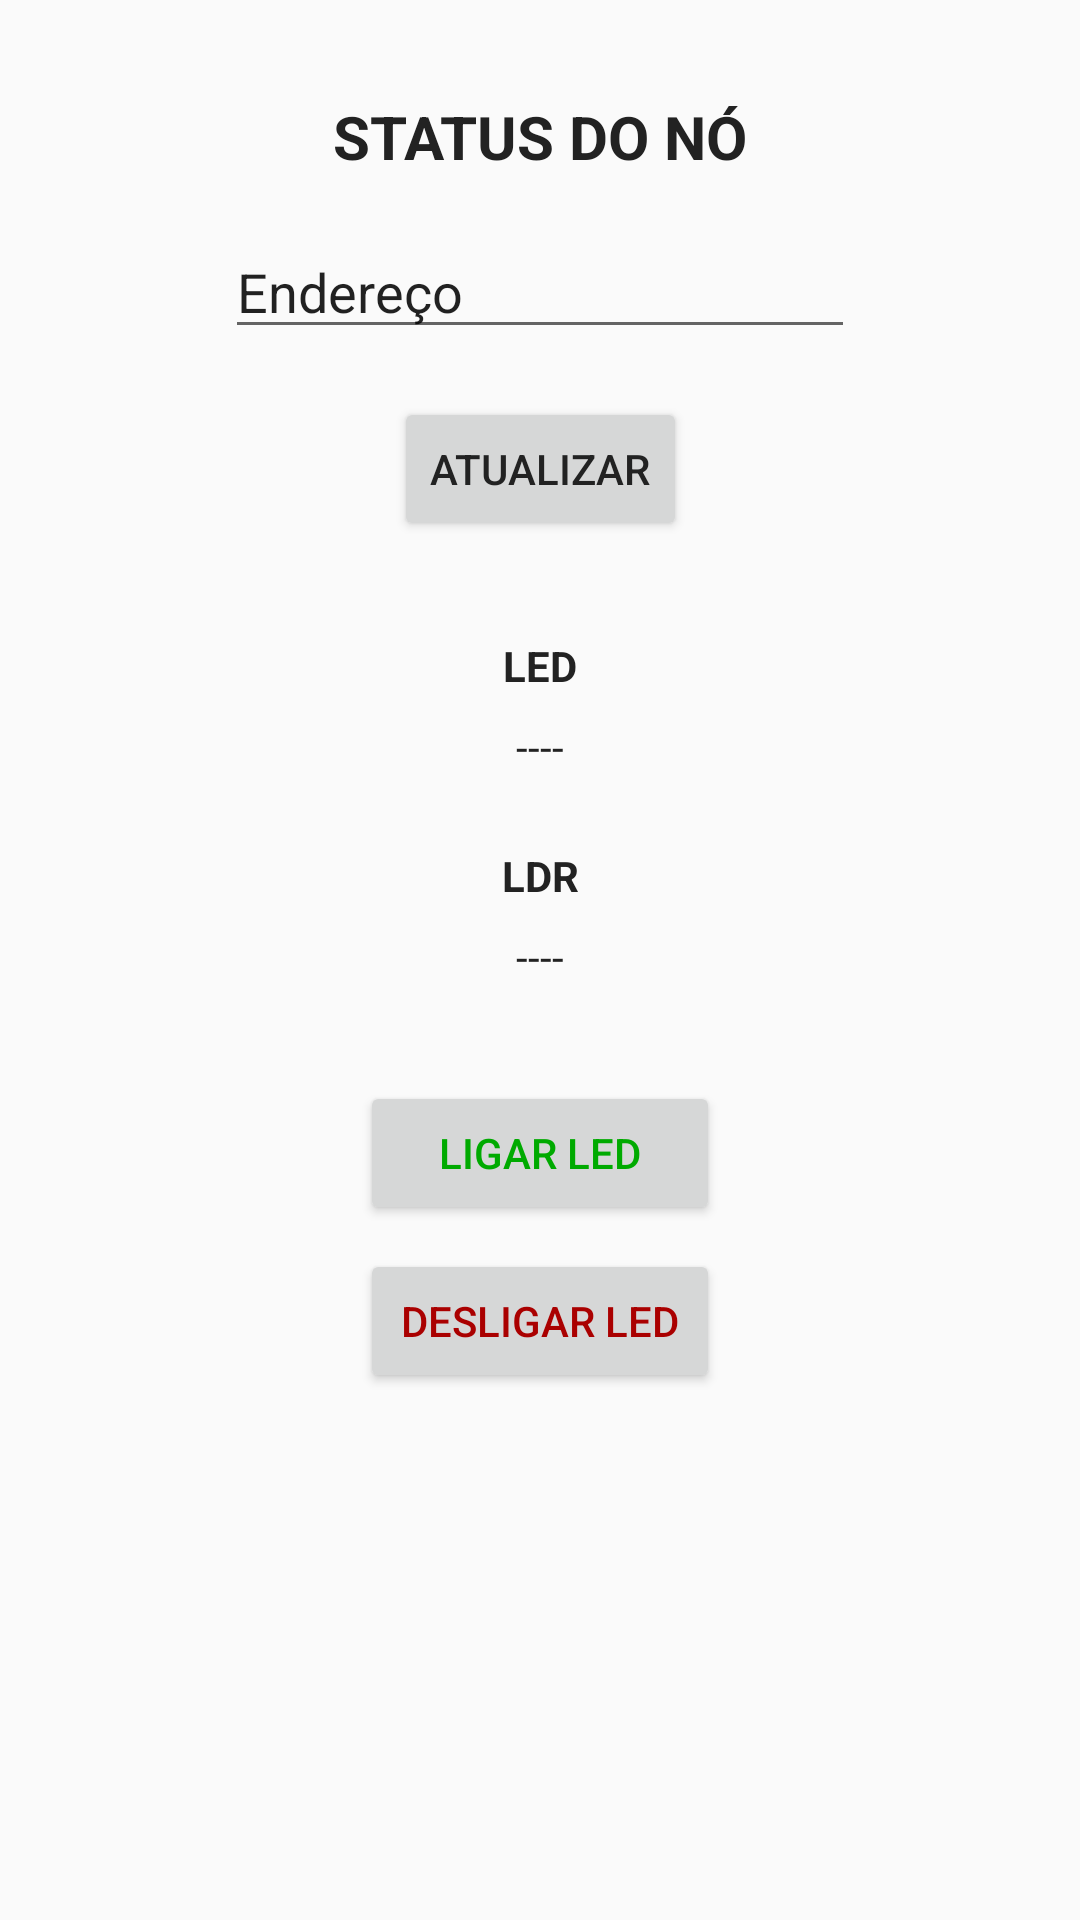

The Android layout XML behind this screen, and the referenced resources:
<!-- AndroidManifest.xml: application theme AppTheme -->
<!-- res/layout/activity_node.xml -->
<?xml version="1.0" encoding="utf-8"?>
<android.support.constraint.ConstraintLayout xmlns:android="http://schemas.android.com/apk/res/android"
    xmlns:app="http://schemas.android.com/apk/res-auto"
    xmlns:tools="http://schemas.android.com/tools"
    android:layout_width="match_parent"
    android:layout_height="match_parent"
    tools:context=".NodeActivity">

    <TextView android:id="@+id/nodeTitulo"
        android:layout_width="wrap_content" 
        android:layout_height="wrap_content" 
        android:layout_marginStart="8dp" 
        android:layout_marginEnd="8dp" 
        android:layout_marginTop="32dp" 
        android:text="STATUS DO NÓ" 
        android:textSize="20dp" 
        android:textStyle="bold"
        app:layout_constraintEnd_toEndOf="parent"
        app:layout_constraintStart_toStartOf="parent"
        app:layout_constraintTop_toTopOf="parent" />

    <EditText
        android:id="@+id/nodeEndereco"
        android:layout_width="wrap_content"
        android:layout_height="wrap_content"
        android:layout_marginStart="8dp"
        android:layout_marginEnd="8dp"
        android:layout_marginTop="16dp"
        android:inputType="textPersonName"
        android:ems="10"
        android:text="Endereço"
        app:layout_constraintStart_toStartOf="parent"
        app:layout_constraintEnd_toEndOf="parent"
        app:layout_constraintTop_toBottomOf="@id/nodeTitulo" />
    <Button
        android:id="@+id/nodeConectar"
        android:layout_width="wrap_content"
        android:layout_height="wrap_content"
        android:layout_marginStart="8dp"
        android:layout_marginEnd="8dp"
        android:layout_marginTop="16dp"
        android:text="ATUALIZAR"
        android:onClick="atualizarClicado"
        app:layout_constraintStart_toStartOf="parent"
        app:layout_constraintEnd_toEndOf="parent"
        app:layout_constraintTop_toBottomOf="@+id/nodeEndereco" />
    <TextView
        android:id="@+id/nodeLedLabel"
        android:layout_width="wrap_content"
        android:layout_height="wrap_content"
        android:layout_marginStart="8dp"
        android:layout_marginEnd="8dp"
        android:layout_marginTop="32dp"
        android:text="LED"
        android:textStyle="bold"
        app:layout_constraintStart_toStartOf="parent"
        app:layout_constraintEnd_toEndOf="parent"
        app:layout_constraintTop_toBottomOf="@+id/nodeConectar" />
    <TextView
        android:id="@+id/nodeLed"
        android:layout_width="wrap_content"
        android:layout_height="wrap_content"
        android:layout_marginStart="8dp"
        android:layout_marginEnd="8dp"
        android:layout_marginTop="8dp"
        android:text="----"
        app:layout_constraintEnd_toEndOf="parent"
        app:layout_constraintStart_toStartOf="parent"
        app:layout_constraintTop_toBottomOf="@+id/nodeLedLabel" />
    <TextView
        android:id="@+id/nodeLdrLabel"
        android:layout_width="wrap_content"
        android:layout_height="wrap_content"
        android:layout_marginStart="8dp"
        android:layout_marginEnd="8dp"
        android:layout_marginTop="24dp"
        android:text="LDR"
        android:textStyle="bold"
        app:layout_constraintStart_toStartOf="parent"
        app:layout_constraintEnd_toEndOf="parent"
        app:layout_constraintTop_toBottomOf="@+id/nodeLed" />
    <TextView
        android:id="@+id/nodeLdr"
        android:layout_width="wrap_content"
        android:layout_height="wrap_content"
        android:layout_marginStart="8dp"
        android:layout_marginEnd="8dp"
        android:layout_marginTop="8dp"
        android:text="----"
        app:layout_constraintStart_toStartOf="parent"
        app:layout_constraintEnd_toEndOf="parent"
        app:layout_constraintTop_toBottomOf="@+id/nodeLdrLabel"
        />
    <Button
        android:id="@+id/nodeLiga"
        android:layout_width="120dp"
        android:layout_height="wrap_content"
        android:layout_marginStart="8dp"
        android:layout_marginEnd="8dp"
        android:layout_marginTop="32dp"
        android:text="Ligar LED"
        android:textColor="#00AA00"
        android:onClick="ledClicado"
        app:layout_constraintStart_toStartOf="parent"
        app:layout_constraintEnd_toEndOf="parent"
        app:layout_constraintTop_toBottomOf="@+id/nodeLdr" />
    <Button
        android:id="@+id/nodeDesliga"
        android:layout_width="120dp"
        android:layout_height="wrap_content"
        android:layout_marginStart="8dp"
        android:layout_marginEnd="8dp"
        android:layout_marginTop="8dp"
        android:text="Desligar LED"
        android:textColor="#AA0000"
        android:onClick="ledClicado"
        app:layout_constraintStart_toStartOf="parent"
        app:layout_constraintEnd_toEndOf="parent"
        app:layout_constraintTop_toBottomOf="@+id/nodeLiga" />
</android.support.constraint.ConstraintLayout>
<!-- resources referenced by this layout -->
<resources>
  <style name="AppTheme" parent="Theme.AppCompat.Light.DarkActionBar">
          
          <item name="colorPrimary">@color/colorPrimary</item>
          <item name="colorPrimaryDark">@color/colorPrimaryDark</item>
          <item name="colorAccent">@color/colorAccent</item>
          <item name="android:textColor">#222222</item>
      </style>
  <!-- not gathered from this repository: default colours our renderer supplied (Android Studio template values) -->
  <color name="colorPrimary">#FF6200EE</color>
  <color name="colorPrimaryDark">#FF3700B3</color>
  <color name="colorAccent">#FF03DAC5</color>
</resources>
